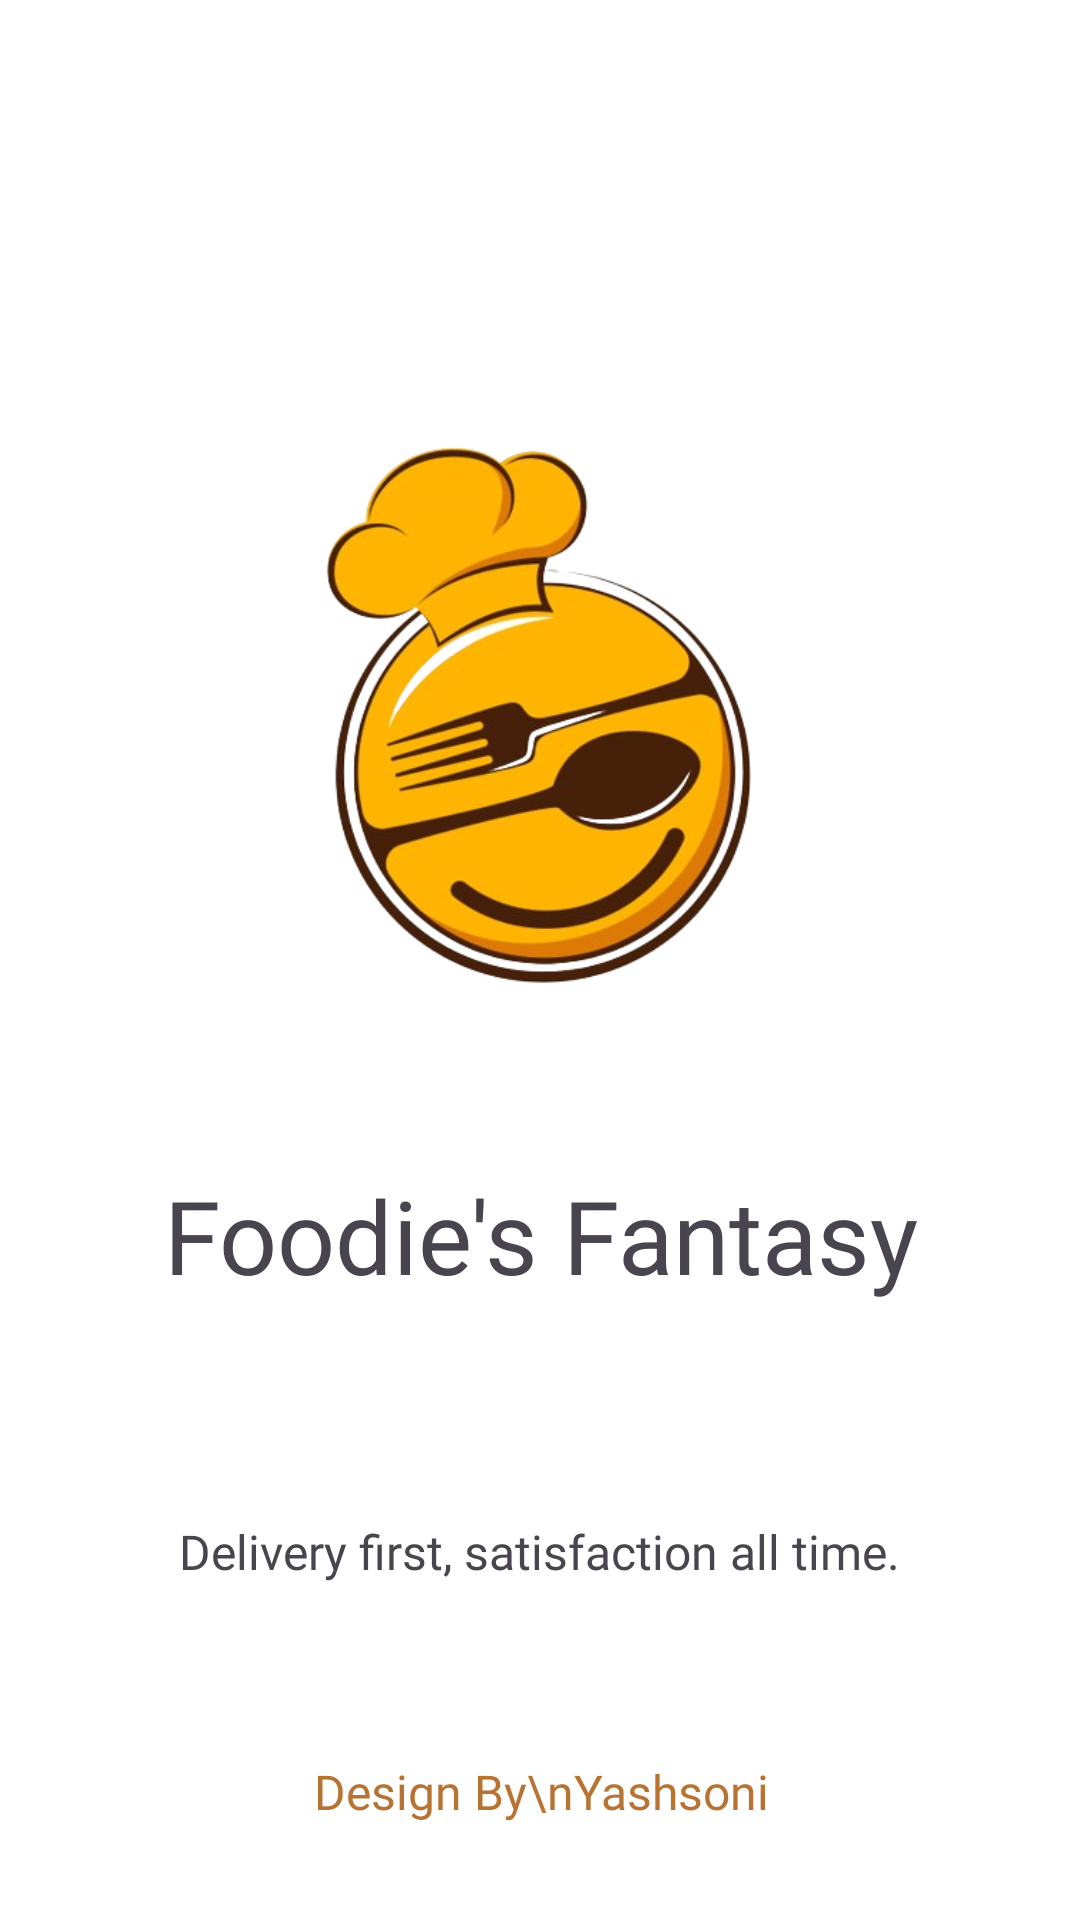

Android layout source for this screen:
<!-- AndroidManifest.xml: application theme Theme.FoodiesFantasy -->
<!-- res/layout/activity_splash_screen.xml -->
<?xml version="1.0" encoding="utf-8"?>
<androidx.constraintlayout.widget.ConstraintLayout xmlns:android="http://schemas.android.com/apk/res/android"
    xmlns:app="http://schemas.android.com/apk/res-auto"
    xmlns:tools="http://schemas.android.com/tools"
    android:layout_width="match_parent"
    android:layout_height="match_parent"
    android:background="@color/white"
    tools:context=".Splash_Screen">

    <TextView
        android:id="@+id/textView3"
        android:layout_width="wrap_content"
        android:layout_height="wrap_content"
        android:layout_marginTop="72dp"
        android:fontFamily="@font/nunito_semibold"
        android:text="Delivery first, satisfaction all time."
        android:textSize="16sp"
        app:layout_constraintEnd_toEndOf="@+id/textView2"
        app:layout_constraintHorizontal_bias="0.466"
        app:layout_constraintStart_toStartOf="@+id/textView2"
        app:layout_constraintTop_toBottomOf="@+id/textView2" />

    <TextView
        android:id="@+id/textView4"
        android:layout_width="wrap_content"
        android:layout_height="wrap_content"
        android:layout_marginBottom="32dp"
        android:fontFamily="@font/nunito_semibold"
        android:text="Design By\nYashsoni"
        android:textAlignment="center"
        android:textColor="@color/textColor"
        android:textSize="16sp"
        app:layout_constraintBottom_toBottomOf="parent"
        app:layout_constraintEnd_toEndOf="parent"
        app:layout_constraintHorizontal_bias="0.501"
        app:layout_constraintStart_toStartOf="parent" />

    <ImageView
        android:id="@+id/imageView4"
        android:layout_width="272dp"
        android:layout_height="237dp"
        android:layout_marginTop="120dp"
        app:layout_constraintEnd_toEndOf="parent"
        app:layout_constraintHorizontal_bias="0.496"
        app:layout_constraintStart_toStartOf="parent"
        app:layout_constraintTop_toTopOf="parent"
        app:srcCompat="@drawable/logo33" />

    <TextView
        android:id="@+id/textView2"
        android:layout_width="wrap_content"
        android:layout_height="wrap_content"
        android:layout_marginTop="32dp"
        android:fontFamily="@font/nunito_semibold"
        android:text="Foodie's Fantasy"
        android:textSize="34sp"
        app:layout_constraintEnd_toEndOf="@+id/imageView4"
        app:layout_constraintHorizontal_bias="0.533"
        app:layout_constraintStart_toStartOf="@+id/imageView4"
        app:layout_constraintTop_toBottomOf="@+id/imageView4" />

</androidx.constraintlayout.widget.ConstraintLayout>
<!-- resources referenced by this layout -->
<resources>
  <color name="textColor">#B87333</color>
  <color name="white">#FFFFFFFF</color>
  <!-- drawable logo33: png bitmap (drawable, 138216 bytes) -->
  <style name="Theme.FoodiesFantasy" parent="Base.Theme.FoodiesFantasy" />
  <style name="Base.Theme.FoodiesFantasy" parent="Theme.Material3.DayNight.NoActionBar">
          
          
      </style>
</resources>
